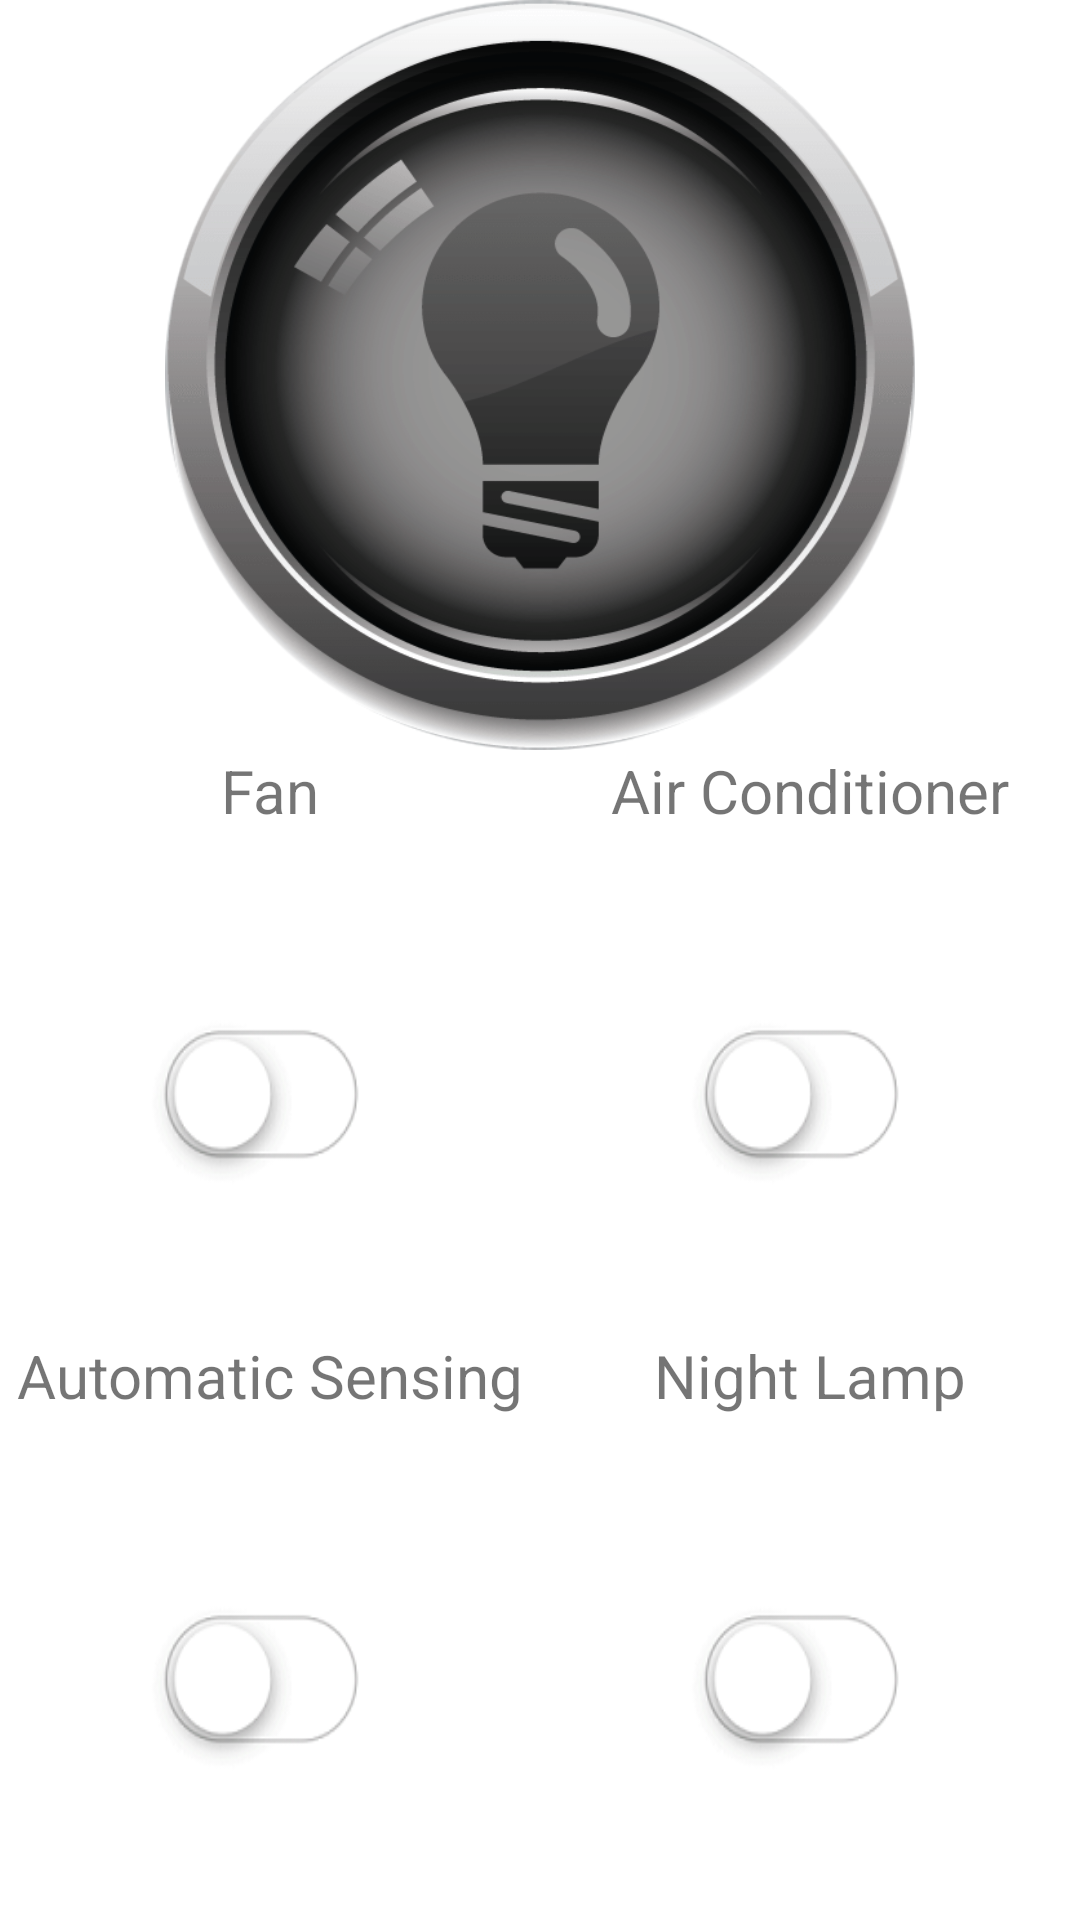

Here is an Android app screen rendered from its layout file. Give the layout XML and the strings, colors and styles it references.
<!-- AndroidManifest.xml: application theme AppTheme -->
<!-- res/layout/activity_room2.xml -->
<?xml version="1.0" encoding="utf-8"?>

<LinearLayout xmlns:android="http://schemas.android.com/apk/res/android"
    android:id="@+id/activity_room2"
    android:layout_width="match_parent"
    android:layout_height="match_parent"
    android:background="#FFFFFF"
    android:gravity="center"
    android:orientation="vertical"
    xmlns:tools="http://schemas.android.com/tools">

    <ToggleButton
        android:id="@+id/lightToggle"
        android:layout_width="250dp"
        android:layout_height="250dp"
        android:background="@drawable/toggle_light_button"
        android:textOff=""
        android:textOn="" />

    <LinearLayout
        android:layout_width="match_parent"
        android:layout_height="0dp"
        android:layout_weight="1"
        android:orientation="horizontal">

        <LinearLayout
            android:layout_width="0dp"
            android:layout_height="match_parent"
            android:layout_weight="1"
            android:orientation="vertical">

            <TextView
                android:layout_width="match_parent"
                android:layout_height="wrap_content"
                android:text="Fan"
                android:textAlignment="center"
                android:textSize="20sp" />

            <ToggleButton

                android:id="@+id/fanToggle"
                android:layout_width="match_parent"
                android:layout_height="0dp"
                android:layout_weight="1"
                android:background="@drawable/toggle_button_background"
                android:textOff=""
                android:textOn="" />
        </LinearLayout>

        <LinearLayout
            android:layout_width="0dp"
            android:layout_height="match_parent"
            android:layout_weight="1"
            android:orientation="vertical">

            <TextView
                android:layout_width="match_parent"
                android:layout_height="wrap_content"
                android:text="Air Conditioner"
                android:textAlignment="center"
                android:textSize="20sp" />

            <ToggleButton

                android:id="@+id/acToggle"
                android:layout_width="match_parent"
                android:layout_height="0dp"
                android:layout_weight="1"
                android:background="@drawable/toggle_button_background"
                android:textOff=""
                android:textOn="" />

        </LinearLayout>


    </LinearLayout>

    <LinearLayout
        android:layout_width="match_parent"
        android:layout_height="0dp"
        android:layout_weight="1"
        android:orientation="horizontal">

        <LinearLayout
            android:layout_width="0dp"
            android:layout_height="match_parent"
            android:layout_weight="1"
            android:orientation="vertical">

            <TextView
                android:layout_width="match_parent"
                android:layout_height="wrap_content"
                android:text="Automatic Sensing"
                android:textAlignment="center"
                android:textSize="20sp" />

            <ToggleButton

                android:id="@+id/sensingToggle"
                android:layout_width="match_parent"
                android:layout_height="0dp"
                android:layout_weight="1"
                android:background="@drawable/toggle_button_background"
                android:textOff=""
                android:textOn="" />
        </LinearLayout>

        <LinearLayout
            android:layout_width="0dp"
            android:layout_height="match_parent"
            android:layout_weight="1"
            android:orientation="vertical">

            <TextView
                android:layout_width="match_parent"
                android:layout_height="wrap_content"
                android:text="Night Lamp"
                android:textAlignment="center"
                android:textSize="20sp" />

            <ToggleButton

                android:id="@+id/nightLampToggle"
                android:layout_width="match_parent"
                android:layout_height="0dp"
                android:layout_weight="1"
                android:background="@drawable/toggle_button_background"
                android:textOff=""
                android:textOn="" />

        </LinearLayout>


    </LinearLayout>


</LinearLayout>
<!-- resources referenced by this layout -->
<resources>
  <!-- drawable toggle_button_background (drawable) -->
  <?xml version="1.0" encoding="utf-8"?>
  
  <selector xmlns:android="http://schemas.android.com/apk/res/android">
  
      <item android:drawable="@drawable/b2" android:state_checked="true"/>
  
      <item android:drawable="@drawable/b1" android:state_checked="false"/>
  </selector>
  <!-- drawable toggle_light_button (drawable) -->
  <?xml version="1.0" encoding="utf-8"?>
  
  <selector xmlns:android="http://schemas.android.com/apk/res/android">
  
      <item android:drawable="@drawable/light2" android:state_checked="true"/>
  
      <item android:drawable="@drawable/light1" android:state_checked="false"/>
  </selector>
  <style name="AppTheme" parent="Theme.AppCompat.Light.DarkActionBar">
          
          <item name="colorPrimary">#05171E</item>
          <item name="colorPrimaryDark">#092832</item>
          <item name="colorAccent">@color/colorAccent</item>
      </style>
  <!-- drawable b2: png bitmap (drawable, 8060 bytes) -->
  <!-- drawable b1: png bitmap (drawable, 7133 bytes) -->
  <!-- drawable light2: png bitmap (drawable, 267420 bytes) -->
  <!-- drawable light1: png bitmap (drawable, 167065 bytes) -->
  <!-- not gathered from this repository: default colours our renderer supplied (Android Studio template values) -->
  <color name="colorAccent">#FF03DAC5</color>
</resources>
